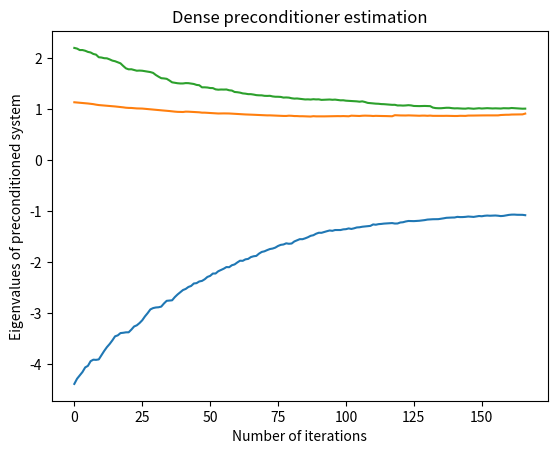
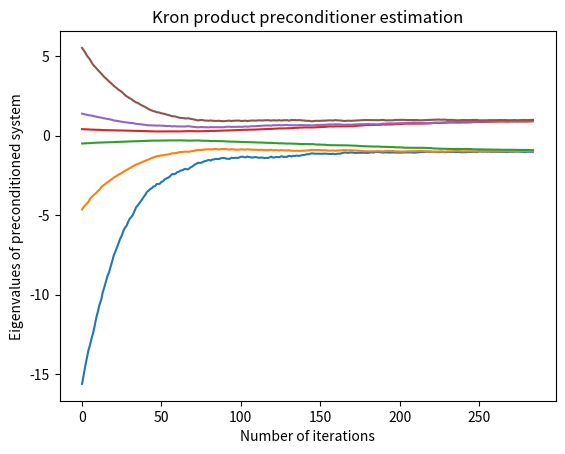
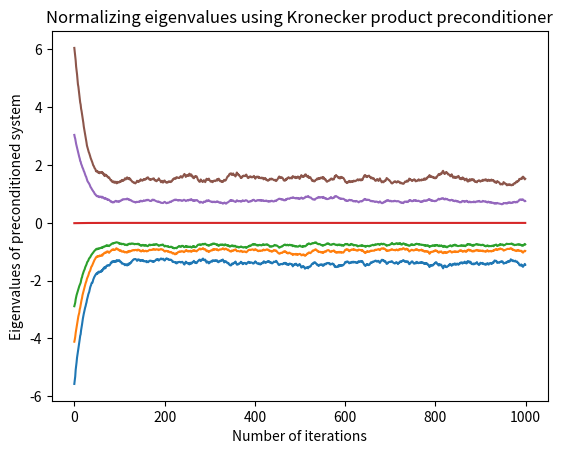
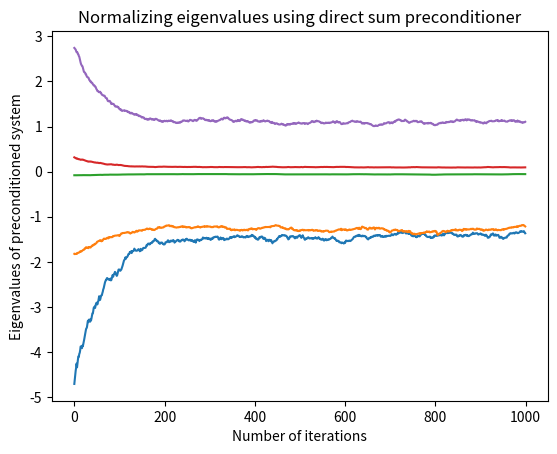

The script that saved these images, in order:
# -*- coding: utf-8 -*-
"""
Created on Sat Aug 26 13:58:57 2017

Python functions for preconditioned SGD

[redacted]
"""
import numpy as np
import scipy
import scipy.linalg

_tiny = np.finfo('float32').tiny   # to avoid dividing by zero
_diag_loading = 1e-9   # to avoid numerical difficulty when solving triangular systems


###############################################################################
def update_precond_dense(Q, dx, dg, step=0.01, diag=0):
    """
    update dense preconditioner P = Q^T*Q
    Q: Cholesky factor of preconditioner with positive diagonal entries 
    dx: perturbation of parameter
    dg: perturbation of gradient
    step: normalized step size in [0, 1]
    diag: see the code for details
    """
    dx = np.reshape(dx, [-1, 1])    # reshape to column vector
    dg = np.reshape(dg, [-1, 1])
    max_diag = np.max(np.diag(Q))
    Q = Q + np.diag(np.clip(_diag_loading*max_diag - np.diag(Q), 0.0, max_diag))
    
    a = Q.dot(dg)
    b = scipy.linalg.solve_triangular(Q, dx, trans=1, lower=False)
    
    grad = np.triu(a.dot(a.T) - b.dot(b.T))
    if diag:
        step0 = step/(np.max(np.abs(np.diag(grad))) + _tiny)
    else:
        step0 = step/(np.max(np.abs(grad)) + _tiny)
        
    return Q - step0*grad.dot(Q)


def precond_grad_dense(Q, grad):
    """
    return preconditioned gradient using dense preconditioner
    Q: Cholesky factor of preconditioner
    grad: gradient
    """
    grad_shape = grad.shape
    return np.reshape( Q.T.dot(Q.dot( np.reshape(grad, [-1, 1]) )), grad_shape )



###############################################################################
def update_precond_kron(Ql, Qr, dX, dG, step=0.01, diag=0):
    """
    update Kronecker product preconditioner P = kron_prod(Qr^T*Qr, Ql^T*Ql)
    Ql: (left side) Cholesky factor of preconditioner with positive diagonal entries
    Qr: (right side) Cholesky factor of preconditioner with positive diagonal entries
    dX: perturbation of (matrix) parameter
    dG: perturbation of (matrix) gradient
    step: normalized step size in range [0, 1] 
    diag: see the code for details
    """
    max_diag_l = np.max(np.diag(Ql))
    max_diag_r = np.max(np.diag(Qr))
    
    Ql = Ql + np.diag(np.clip(_diag_loading*max_diag_l - np.diag(Ql), 0.0, max_diag_l))
    Qr = Qr + np.diag(np.clip(_diag_loading*max_diag_r - np.diag(Qr), 0.0, max_diag_r))
    
    rho = np.sqrt(max_diag_l/max_diag_r)
    Ql = Ql/rho
    Qr = rho*Qr
    
    A = Ql.dot( dG.dot( Qr.T ) )
    Bt = scipy.linalg.solve_triangular(Ql, 
                                       np.transpose(scipy.linalg.solve_triangular(Qr, dX.T, trans=1, lower=False)), 
                                       trans=1, lower=False)
    
    grad1 = np.triu(A.dot(A.T) - Bt.dot(Bt.T))
    grad2 = np.triu(A.T.dot(A) - Bt.T.dot(Bt))
    
    if diag:
        step1 = step/(np.max(np.abs(np.diag(grad1))) + _tiny)
        step2 = step/(np.max(np.abs(np.diag(grad2))) + _tiny)
    else:
        step1 = step/(np.max(np.abs(grad1)) + _tiny)
        step2 = step/(np.max(np.abs(grad2)) + _tiny)
        
    return Ql - step1*grad1.dot(Ql), Qr - step2*grad2.dot(Qr)
    

def precond_grad_kron(Ql, Qr, Grad):
    """
    return preconditioned gradient using Kronecker product preconditioner
    Ql: (left side) Cholesky factor of preconditioner
    Qr: (right side) Cholesky factor of preconditioner
    Grad: (matrix) gradient
    """
    return Ql.T.dot( Ql.dot( Grad.dot( Qr.T.dot(Qr) ) ) )
    


"""
Other forms of preconditioners, e.g., banded Q (P is banded too), can be useful as well. 
In many deep learning models, affine map 

    f(x) = W*[x; 1]
    
is the building block with matrix W containing the parameters to be optimized. 
Kronecker product preconditioners are particularly useful for such applications.  
"""





### Testing code 
if __name__ == '__main__':
    import matplotlib.pyplot as plt
    
    """
    Verification of update_precond_dense()
    Eigenvalues of the preconditioned system should be close to 1 or -1
    """
    dim = 3
    hess0 = np.random.randn(dim, dim)
    hess0 = hess0 + hess0.T     # the true Hessian
    Q = np.eye(dim)
    all_eigs = []
    for _ in range(10000):
        dx = 1e-3*np.random.randn(dim)
        dg = hess0.dot(dx) # dg is noiseless here
        Q = update_precond_dense(Q, dx, dg)
        eigs, _ = np.linalg.eig( Q.T.dot(Q).dot(hess0) )
        eigs.sort()
        all_eigs.append(list(eigs))
        if np.max(np.abs(np.abs(eigs) - 1)) < 0.1:
            break
        
    plt.figure(1)
    plt.plot(np.array(all_eigs))
    plt.xlabel('Number of iterations')
    plt.ylabel('Eigenvalues of preconditioned system')
    plt.title('Dense preconditioner estimation')
    
    
    
    """
    Verification of update_precond_kron()
    Eigenvalues of the preconditioned system should be close to 1 or -1 as the 
    true Hessian is decomposable 
    """
    dim1, dim2 = 2, 3
    dim = dim1*dim2
    hess1 = np.random.randn(dim1, dim1)
    hess2 = np.random.randn(dim2, dim2)
    hess0 = np.kron(hess2 + hess2.T, hess1 + hess1.T)   # the true Hessian
    Ql, Qr = np.eye(dim1), np.eye(dim2)
    all_eigs = []
    for _ in range(10000):
        dx = 1e-3*np.random.randn(dim)
        dg = hess0.dot(dx) # dg is noiseless here
        dX = dx.reshape(dim2, dim1).T   
        dG = dg.reshape(dim2, dim1).T # numpy assumes row-major order, so dG is defined in this way
        Ql, Qr = update_precond_kron(Ql, Qr, dX, dG)
        eigs, _ = np.linalg.eig( np.kron(Qr.T.dot(Qr), Ql.T.dot(Ql)).dot(hess0) )
        eigs.sort()
        all_eigs.append(list(eigs))
        if np.max(np.abs(np.abs(eigs) - 1)) < 0.1:
            break
        
    plt.figure(2)
    plt.plot(np.array(all_eigs))
    plt.xlabel('Number of iterations')
    plt.ylabel('Eigenvalues of preconditioned system')
    plt.title('Kron product preconditioner estimation')



    """
    Verification of update_precond_kron()
    Eigenvalues of the preconditioned system should be well normalized 
    """
    dim1, dim2 = 2, 3
    dim = dim1*dim2
    hess0 = np.random.randn(dim, dim)
    hess0 = hess0 + hess0.T     # this is an arbitrary Hessian
    Ql, Qr = np.eye(dim1), np.eye(dim2)
    all_eigs = []
    for i in range(1000):
        dx = 1e-3*np.random.randn(dim)
        dg = hess0.dot(dx) # dg is noiseless here
        dX = dx.reshape(dim2, dim1).T
        dG = dg.reshape(dim2, dim1).T
        Ql, Qr = update_precond_kron(Ql, Qr, dX, dG)
        eigs, _ = np.linalg.eig( np.kron(Qr.T.dot(Qr), Ql.T.dot(Ql)).dot(hess0) )
        eigs.sort()
        all_eigs.append(list(eigs))
        
#        if i==0 or i==999: # remove this comment to see the improvement on eigenvalue spread reduction
#            eigs=np.log(np.abs(eigs))
#            print(np.std(eigs))
        
    plt.figure(3)
    plt.plot(np.array(all_eigs))
    plt.xlabel('Number of iterations')
    plt.ylabel('Eigenvalues of preconditioned system')
    plt.title('Normalizing eigenvalues using Kronecker product preconditioner')
    
    
    
    """
    direct sum approximation
    Eigenvalues of the preconditioned system should be well normalized 
    """
    dim1, dim2 = 2, 3
    dim = dim1 + dim2
    hess0 = np.random.randn(dim, dim)
    hess0 = hess0 + hess0.T     # this is an arbitrary Hessian
    Q1, Q2 = np.eye(dim1), np.eye(dim2)
    all_eigs = []
    for i in range(1000):
        dx = 1e-3*np.random.randn(dim)
        dg = hess0.dot(dx) # dg is noiseless here
        Q1 = update_precond_dense(Q1, dx[:dim1], dg[:dim1])
        Q2 = update_precond_dense(Q2, dx[dim1:], dg[dim1:])
        eigs, _ = np.linalg.eig( scipy.linalg.block_diag(Q1.T.dot(Q1), Q2.T.dot(Q2)).dot(hess0) )
        eigs.sort()
        all_eigs.append(list(eigs))
        
#        if i==0 or i==999:  # remove this comment to see the improvement on eigenvalue spread reduction
#            eigs=np.log(np.abs(eigs))
#            print(np.std(eigs))
        
    plt.figure(4)
    plt.plot(np.array(all_eigs))
    plt.xlabel('Number of iterations')
    plt.ylabel('Eigenvalues of preconditioned system')
    plt.title('Normalizing eigenvalues using direct sum preconditioner')